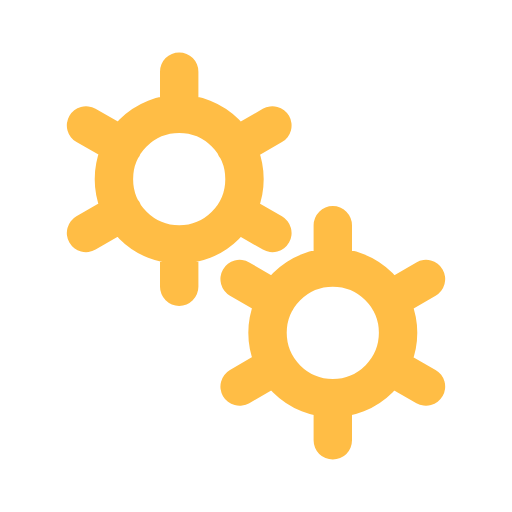
t = 0.00 s
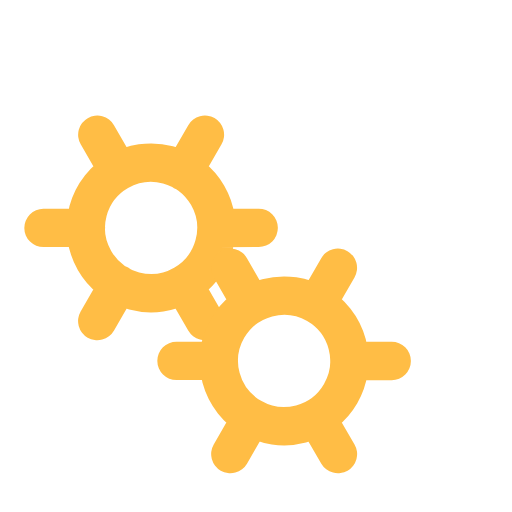
t = 0.50 s
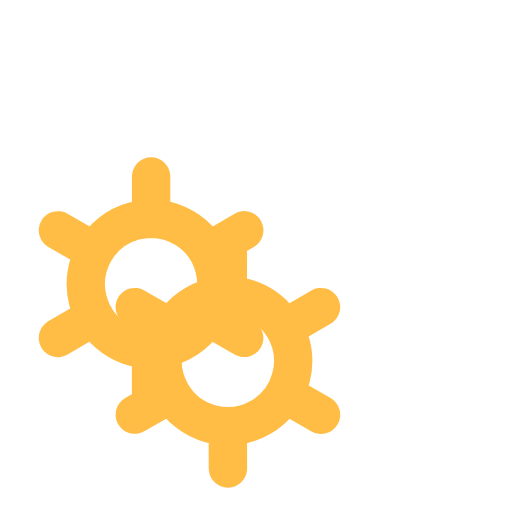
t = 1.00 s
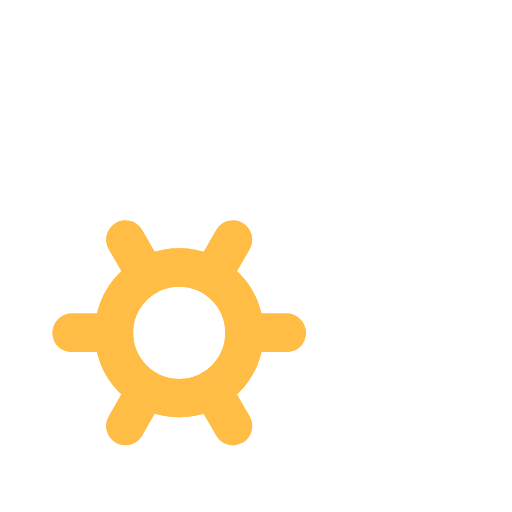
t = 1.50 s

The animated SVG that drew these frames (rendered in a browser with its animation timeline set to each time). Animation: 2 SMIL elements (animateTransform=2); one cycle of 2.00 s, repeats indefinitely.

<svg xmlns="http://www.w3.org/2000/svg" viewBox="0 0 200 200"><path fill="none" d="M0 0h200v200H0z"></path><path fill="none" stroke-linecap="round" stroke="#FFBD45" stroke-width="15" transform-origin="center" d="M70 95.5V112m0-84v16.5m0 0a25.5 25.5 0 1 0 0 51 25.5 25.5 0 0 0 0-51Zm36.4 4.5L92 57.3M33.6 91 48 82.7m0-25.5L33.6 49m58.5 33.8 14.3 8.2"><animateTransform type="rotate" attributeName="transform" calcMode="spline" dur="2" values="0;-120" keyTimes="0;1" keySplines="0 0 1 1" repeatCount="indefinite"></animateTransform></path><path fill="none" stroke-linecap="round" stroke="#FFBD45" stroke-width="15" transform-origin="center" d="M130 155.5V172m0-84v16.5m0 0a25.5 25.5 0 1 0 0 51 25.5 25.5 0 0 0 0-51Zm36.4 4.5-14.3 8.3M93.6 151l14.3-8.3m0-25.4L93.6 109m58.5 33.8 14.3 8.2"><animateTransform type="rotate" attributeName="transform" calcMode="spline" dur="2" values="0;120" keyTimes="0;1" keySplines="0 0 1 1" repeatCount="indefinite"></animateTransform></path></svg>
